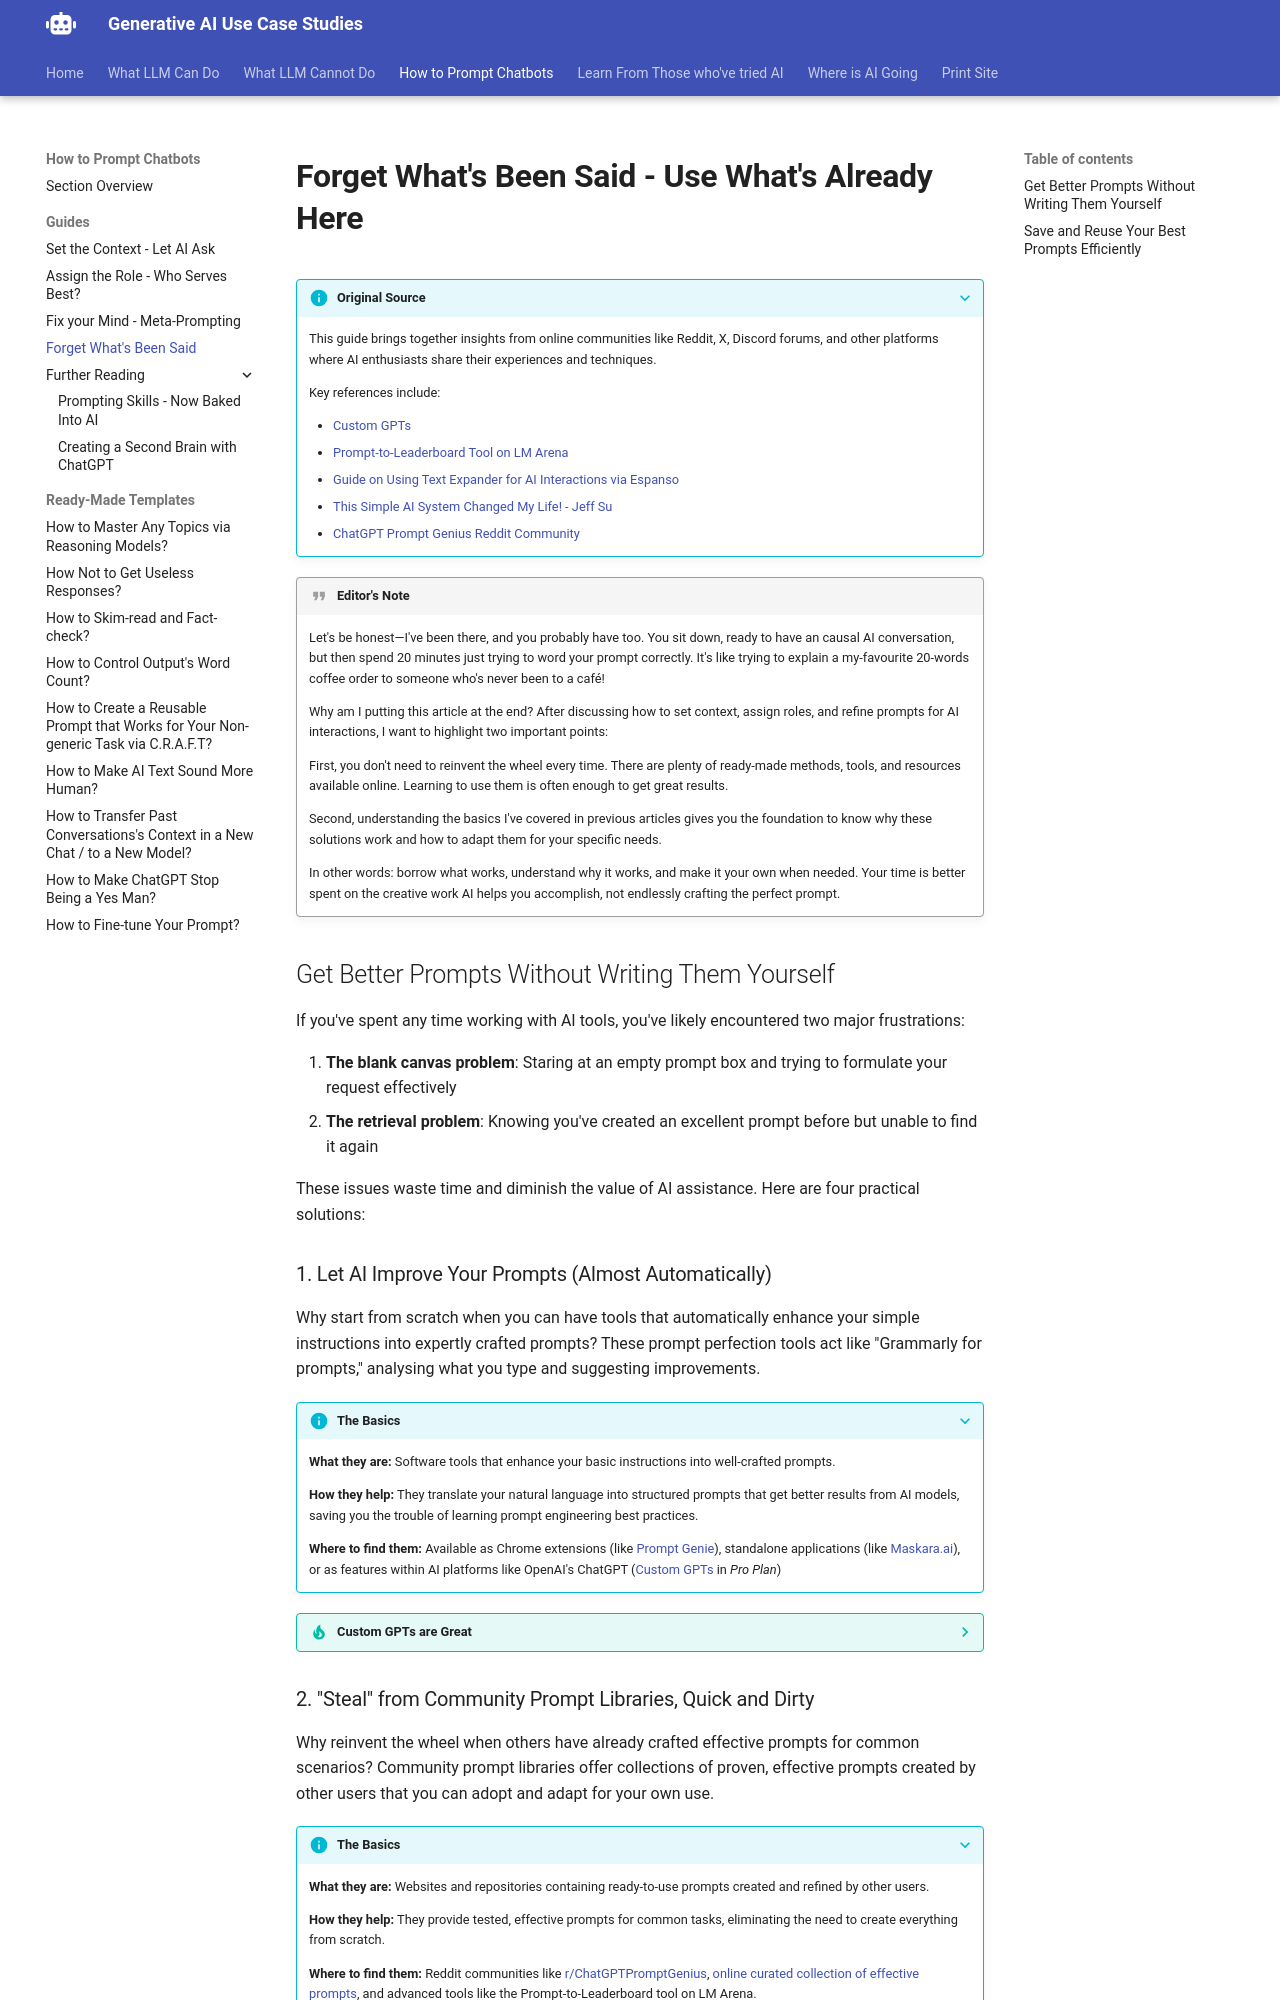

repository: Georgechengtai/Generative-AI-use-case-studies · page: pe_g4/index.html · generator: mkdocs

# Forget What's Been Said - Use What's Already Here

???+ info "Original Source"
    This guide brings together insights from online communities like Reddit, X, Discord forums, and other platforms where AI enthusiasts share their experiences and techniques.
    
    Key references include:
    
    - [Custom GPTs](https://gptstore.ai/gpts/)
    - [Prompt-to-Leaderboard Tool on LM Arena](https://lmarena.ai/)
    - [Guide on Using Text Expander for AI Interactions via Espanso](https://maxziebell.de/2022/12/21/setting-up-an-ai-expansion-using-espanso/)
    - [This Simple AI System Changed My Life! - Jeff Su](https://www.youtube.com/watch?v=Oo_GGWV9Hys)
    - [ChatGPT Prompt Genius Reddit Community](https://www.reddit.com/r/ChatGPTPromptGenius/)

!!! quote "Editor's Note"
    Let's be honest—I've been there, and you probably have too. You sit down, ready to have an causal AI conversation, but then spend 20 minutes just trying to word your prompt correctly. It's like trying to explain a my-favourite 20-words coffee order to someone who's never been to a café!
    
    Why am I putting this article at the end? After discussing how to set context, assign roles, and refine prompts for AI interactions, I want to highlight two important points:
    
    First, you don't need to reinvent the wheel every time. There are plenty of ready-made methods, tools, and resources available online. Learning to use them is often enough to get great results.
    
    Second, understanding the basics I've covered in previous articles gives you the foundation to know why these solutions work and how to adapt them for your specific needs.
    
    In other words: borrow what works, understand why it works, and make it your own when needed. Your time is better spent on the creative work AI helps you accomplish, not endlessly crafting the perfect prompt.

## Get Better Prompts Without Writing Them Yourself

If you've spent any time working with AI tools, you've likely encountered two major frustrations:

1. **The blank canvas problem**: Staring at an empty prompt box and trying to formulate your request effectively
2. **The retrieval problem**: Knowing you've created an excellent prompt before but unable to find it again

These issues waste time and diminish the value of AI assistance. Here are four practical solutions:

### 1. Let AI Improve Your Prompts (Almost Automatically)

Why start from scratch when you can have tools that automatically enhance your simple instructions into expertly crafted prompts? These prompt perfection tools act like "Grammarly for prompts," analysing what you type and suggesting improvements.

???+ info "The Basics"
    **What they are:** Software tools that enhance your basic instructions into well-crafted prompts.
    
    **How they help:** They translate your natural language into structured prompts that get better results from AI models, saving you the trouble of learning prompt engineering best practices.
    
    **Where to find them:** Available as Chrome extensions (like [Prompt Genie](https://chromewebstore.google.com/detail/prompt-genie-grammarly-bu/inafdkdkghgibhijaplaobmomoahefin)), standalone applications (like [Maskara.ai](https://www.maskara.ai/)), or as features within AI platforms like OpenAI's ChatGPT ([Custom GPTs](https://gptstore.ai/gpts/) in *Pro Plan*)

??? tip "Custom GPTs are Great"

    Custom GPTs represent perhaps the most elegant solution to prompt management in a realistic workflow. They function as pre-configured AI assistants with built-in instructions, knowledge, and capabilities for specific tasks.
    
    Instead of remembering and typing the same context-setting instructions repeatedly, a Custom GPT has this context permanently built in. Think of them as apps in an AI app store—each one designed for a particular purpose.
    
    Unfortunately, we are discouraged to discuss on VPN usage, and Hong Kong is geo-blocked by OpenAI (and many US services too).

### 2. "Steal" from Community Prompt Libraries, Quick and Dirty

Why reinvent the wheel when others have already crafted effective prompts for common scenarios? Community prompt libraries offer collections of proven, effective prompts created by other users that you can adopt and adapt for your own use.

???+ info "The Basics"
    **What they are:** Websites and repositories containing ready-to-use prompts created and refined by other users.
    
    **How they help:** They provide tested, effective prompts for common tasks, eliminating the need to create everything from scratch.
    
    **Where to find them:** Reddit communities like [r/ChatGPTPromptGenius](https://www.reddit.com/r/ChatGPTPromptGenius/), [online curated collection of effective prompts](https://prompts.chat/), and advanced tools like the Prompt-to-Leaderboard tool on LM Arena.


??? example "Find the Best LLM for Your Specific Prompts. *(Yes, Just Work with a Suitable LLM that Works for You!)*"
    Want to see what AI model is best suited for your specific-use case? Use [Prompt to Leaderboard tool on LM Arena](https://lmarena.ai/).
    
    **Here's how:**
    
    1. Visit [lmarena.ai](https://lmarena.ai/).
        
    2. Click on the "**Prompt-to-Leaderboard**" tab at the top navigation menu.
        
    3. Select the "**P2L Explorer**" sub-tab to view the interactive leaderboard.
        
    4. Choose a main category of prompt you want to explore from the colour wheel.
        
    5. Take your pick from a series of prompt sub-categories.
        
    
    For each sub-category, you'll see detailed rankings of which AI was voted best for that task, along with example prompts of what was tested to get that result.

## Save and Reuse Your Best Prompts Efficiently
